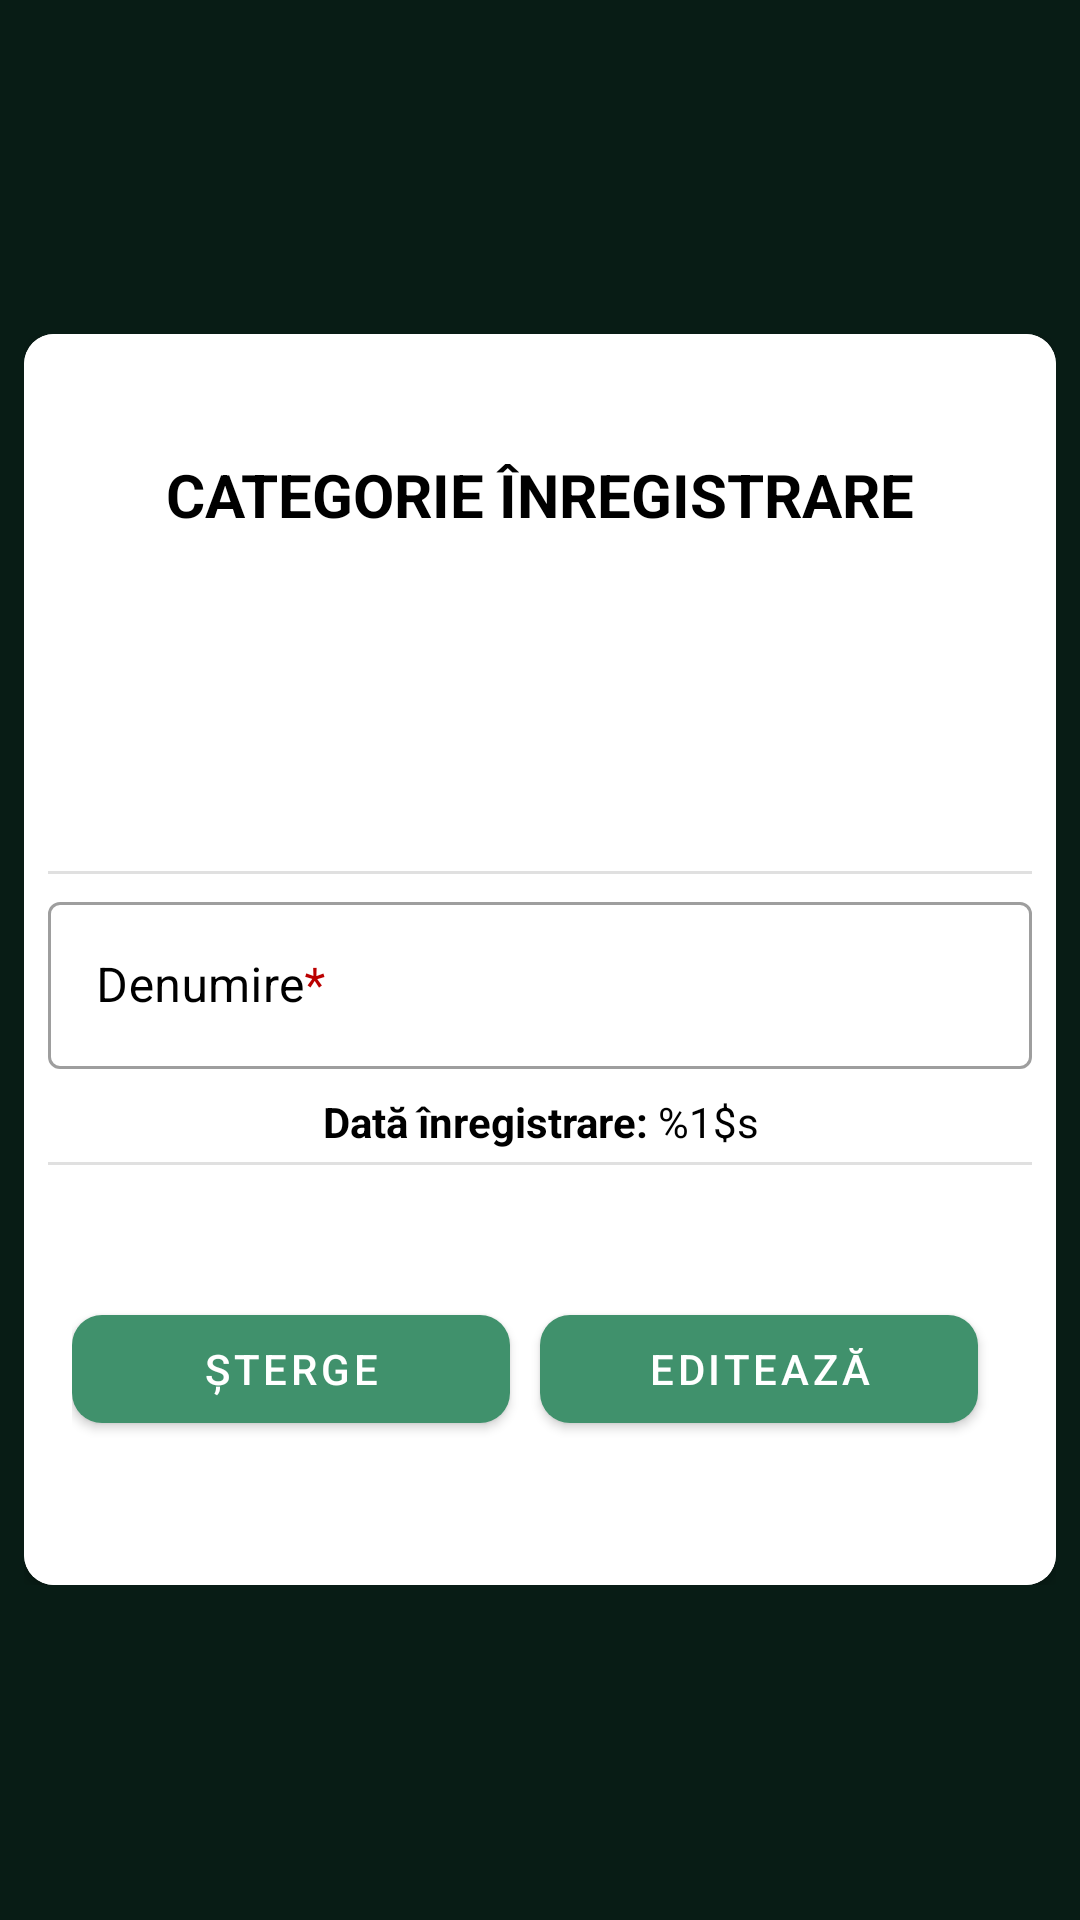

Android layout source for this screen:
<!-- AndroidManifest.xml: application theme Theme.Healthy -->
<!-- res/layout/fragment_record_details.xml -->
<?xml version="1.0" encoding="utf-8"?>
<FrameLayout xmlns:android="http://schemas.android.com/apk/res/android"
    xmlns:app="http://schemas.android.com/apk/res-auto"
    xmlns:tools="http://schemas.android.com/tools"
    android:layout_width="match_parent"
    android:layout_height="match_parent"
    android:padding="8dp"
    tools:context=".fragments.RecordDetailsFragment">

    <ScrollView
        android:layout_width="match_parent"
        android:layout_height="match_parent"
        android:isScrollContainer="false"
        tools:ignore="UselessParent">

        <LinearLayout
            android:layout_width="match_parent"
            android:layout_height="wrap_content"
            android:layout_gravity="center"
            android:orientation="vertical">

            <androidx.cardview.widget.CardView
                android:layout_width="match_parent"
                android:layout_height="wrap_content"
                android:layout_gravity="center"
                android:padding="8dp"
                app:cardCornerRadius="10dp">

                <LinearLayout
                    android:layout_width="match_parent"
                    android:layout_height="match_parent"
                    android:background="@drawable/add_food_gradient"
                    android:orientation="vertical"
                    android:padding="8dp">

                    <TextView
                        android:id="@+id/record_type_title"
                        android:layout_width="match_parent"
                        android:layout_height="wrap_content"
                        android:layout_marginTop="32dp"
                        android:text="@string/record_type_title"
                        android:textColor="@color/black"
                        android:textAlignment="center"
                        android:textSize="20sp" />

                    <ImageView
                        android:id="@+id/record_details_image"
                        android:layout_width="100dp"
                        android:layout_height="100dp"
                        android:layout_gravity="center"
                        android:layout_margin="4dp"
                        android:adjustViewBounds="true"
                        android:scaleType="centerCrop" />

                    <com.google.android.material.divider.MaterialDivider
                        android:layout_width="wrap_content"
                        android:layout_height="wrap_content"
                        android:layout_marginVertical="4dp" />

                    <com.google.android.material.textfield.TextInputLayout
                        style="@style/Widget.MaterialComponents.TextInputLayout.OutlinedBox"
                        android:layout_width="match_parent"
                        android:layout_height="wrap_content"
                        android:textColorHint="@color/black"
                        android:layout_marginBottom="8dp">

                        <com.google.android.material.textfield.TextInputEditText
                            android:id="@+id/record_details_name"
                            android:layout_width="match_parent"
                            android:layout_height="wrap_content"
                            android:textColor="@color/black"
                            android:hint="@string/record_name_hint" />

                    </com.google.android.material.textfield.TextInputLayout>

                    <TextView
                        android:visibility="gone"
                        android:id="@+id/record_details_food_quantity"
                        android:layout_width="match_parent"
                        android:layout_height="wrap_content"
                        android:text="@string/record_details_food_quantity_text"
                        android:textColor="@color/black"
                        android:textAlignment="center" />

                    <TextView
                        android:visibility="gone"
                        android:id="@+id/record_details_duration"
                        android:layout_width="match_parent"
                        android:layout_height="wrap_content"
                        android:text="@string/record_details_duration_text"
                        android:textColor="@color/black"
                        android:textAlignment="center" />

                    <TextView
                        android:visibility="gone"
                        android:id="@+id/record_details_drink_quantity"
                        android:layout_width="match_parent"
                        android:layout_height="wrap_content"
                        android:text="@string/record_details_drink_quantity_text"
                        android:textColor="@color/black"
                        android:textAlignment="center" />

                    <TextView
                        android:visibility="gone"
                        android:id="@+id/record_details_total_calories"
                        android:layout_width="match_parent"
                        android:layout_height="wrap_content"
                        android:text="@string/record_details_total_calories_text"
                        android:textColor="@color/black"
                        android:textAlignment="center" />

                    <TextView
                        android:visibility="gone"
                        android:id="@+id/record_details_burned_calories"
                        android:layout_width="match_parent"
                        android:layout_height="wrap_content"
                        android:text="@string/record_details_burned_calories_text"
                        android:textColor="@color/black"
                        android:textAlignment="center" />


                    <TextView
                        android:visibility="gone"
                        android:id="@+id/record_details_weight_value"
                        android:layout_width="match_parent"
                        android:layout_height="wrap_content"
                        android:text="@string/record_details_weight_value_text"
                        android:textColor="@color/black"
                        android:textAlignment="center" />

                    <TextView
                        android:visibility="gone"
                        android:id="@+id/record_details_height_value"
                        android:layout_width="match_parent"
                        android:layout_height="wrap_content"
                        android:text="@string/record_details_height_value_text"
                        android:textColor="@color/black"
                        android:textAlignment="center" />

                    <TextView

                        android:id="@+id/record_details_date"
                        android:layout_width="match_parent"
                        android:layout_height="wrap_content"
                        android:text="@string/record_details_date_text"
                        android:textColor="@color/black"
                        android:textAlignment="center" />

                    <com.google.android.material.divider.MaterialDivider
                        android:layout_width="wrap_content"
                        android:layout_height="wrap_content"
                        android:layout_marginVertical="4dp" />

                    <LinearLayout
                        android:layout_width="match_parent"
                        android:layout_height="match_parent"
                        android:background="@drawable/add_food_gradient"
                        android:orientation="horizontal"
                        android:padding="8dp"
                        android:weightSum="2">

                        <com.google.android.material.button.MaterialButton
                            android:id="@+id/record_details_delete"
                            android:layout_width="0dp"
                            android:layout_height="wrap_content"
                            android:layout_gravity="center"
                            android:layout_marginVertical="32dp"
                            android:layout_weight="1"
                            android:text="@string/btn_record_details_delete_text"
                            app:cornerRadius="10dp"/>

                        <com.google.android.material.button.MaterialButton
                            android:id="@+id/record_details_edit"
                            android:layout_width="0dp"
                            android:layout_height="wrap_content"
                            android:layout_gravity="center"
                            android:layout_marginHorizontal="10dp"
                            android:layout_marginVertical="32dp"
                            android:layout_weight="1"
                            android:text="@string/btn_record_details_edit_text"
                            app:cornerRadius="10dp"/>

                    </LinearLayout>
                </LinearLayout>

            </androidx.cardview.widget.CardView>

        </LinearLayout>
    </ScrollView>

</FrameLayout>
<!-- resources referenced by this layout -->
<resources>
  <color name="black">#FF000000</color>
  <!-- drawable add_food_gradient (drawable) -->
  <?xml version="1.0" encoding="utf-8"?>
  <shape xmlns:android="http://schemas.android.com/apk/res/android">
      <gradient
          android:type="radial"
          android:gradientRadius="500dp"
          android:startColor="#fff"
          android:endColor="#fff" />
  </shape>
  <string name="btn_record_details_delete_text">Șterge</string>
  <string name="btn_record_details_edit_text">Editează</string>
  <string name="record_details_burned_calories_text"><b>Calorii arse: </b>%1$d kcal.</string>
  <string name="record_details_date_text"><b>Dată înregistrare: </b>%1$s</string>
  <string name="record_details_drink_quantity_text"><b>Cantitate: </b>%1$d ml.</string>
  <string name="record_details_duration_text"><b>Durată: </b>%1$d minute</string>
  <string name="record_details_food_quantity_text"><b>Cantitate: </b>%1$d g.</string>
  <string name="record_details_height_value_text"><b>Valoare: </b>%1$d cm.</string>
  <string name="record_details_total_calories_text"><b>Calorii totale: </b>%1$d kcal.</string>
  <string name="record_details_weight_value_text"><b>Valoare: </b>%1$d kg.</string>
  <string name="record_name_hint">Denumire<font color="#bb0000">*</font></string>
  <string name="record_type_title"><b>CATEGORIE ÎNREGISTRARE</b></string>
  <style name="Theme.Healthy" parent="Theme.MaterialComponents.DayNight.NoActionBar">
          
          <item name="colorPrimary">#40916c</item>
          <item name="colorPrimaryVariant">@color/purple_700</item>
          <item name="colorOnPrimary">@color/white</item>
          
          <item name="colorSecondary">@color/white</item>
          <item name="colorSecondaryVariant">@color/white</item>
          <item name="colorOnSecondary">@color/white</item>
          
          <item name="android:statusBarColor" tools:targetApi="l">#081c15</item>
          
          <item name="android:windowBackground">#081c15</item>
      </style>
  <color name="purple_700">#FF3700B3</color>
  <color name="white">#FFFFFFFF</color>
</resources>
